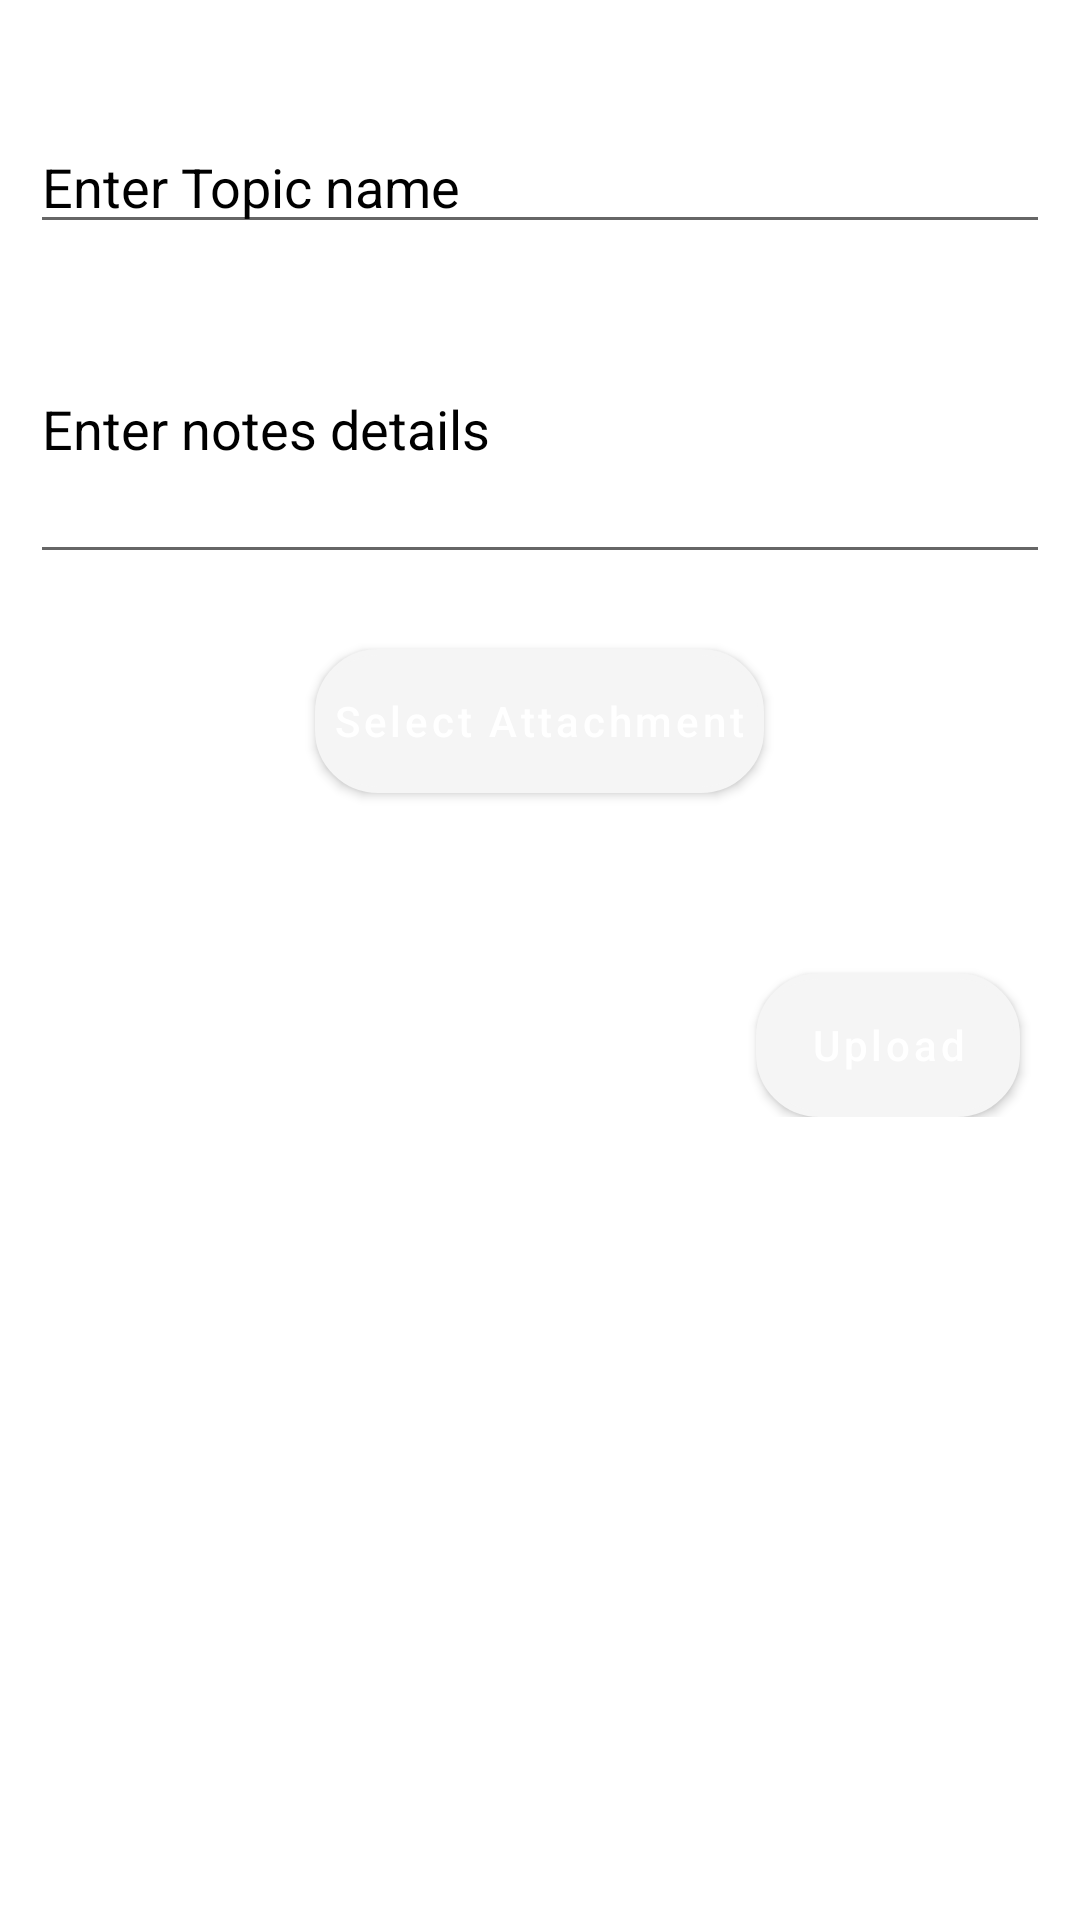

Produce the Android XML layout that renders to this screen, including the resource entries it uses.
<!-- AndroidManifest.xml: application theme Theme.NeristBuddy -->
<!-- res/layout/activity_upload_notes.xml -->
<?xml version="1.0" encoding="utf-8"?>
<ScrollView xmlns:android="http://schemas.android.com/apk/res/android"
    xmlns:app="http://schemas.android.com/apk/res-auto"
    xmlns:tools="http://schemas.android.com/tools"
    android:layout_width="match_parent"
    android:layout_height="match_parent"
    android:orientation="vertical"
    android:id="@+id/layoutScrollView"
    android:scrollbarStyle="insideOverlay"
    android:scrollbars="vertical"
    android:clickable="true"
    android:theme="@style/Theme.AppCompat.Light"
    android:focusable="true"
    tools:context=".activities.UploadNotesActivity">

    <RelativeLayout
        android:id="@+id/rlUpload"
        android:layout_width="match_parent"
        android:layout_height="wrap_content"
        android:isScrollContainer="true">


        <EditText
            android:id="@+id/etTopic"
            android:layout_width="match_parent"
            android:layout_height="wrap_content"
            android:layout_centerHorizontal="true"
            android:layout_marginHorizontal="10dp"
            android:layout_marginTop="40dp"
            android:focusable="true"
            android:hint="Enter Topic name"
            android:maxLines="1"
            android:textColorHint="@color/black" />

        <EditText
            android:id="@+id/etNotes"
            android:layout_width="match_parent"
            android:layout_height="100dp"
            android:layout_below="@+id/etTopic"
            android:layout_centerHorizontal="true"
            android:layout_margin="10dp"
            android:focusable="true"
            android:hint="Enter notes details"
            android:textColorHint="@color/black" />

        <ImageView

            android:id="@+id/imgNotes"
            android:layout_width="300dp"
            android:layout_height="400dp"
            android:layout_below="@+id/etNotes"
            android:layout_centerHorizontal="true"
            android:visibility="gone" />

        <androidx.cardview.widget.CardView
            android:id="@+id/pdfView"
            android:layout_width="match_parent"
            android:layout_height="wrap_content"
            android:layout_below="@id/imgNotes"
            android:layout_centerHorizontal="true"
            android:layout_marginHorizontal="30dp"
            android:elevation="2dp"
            android:visibility="gone"
            app:cardCornerRadius="4dp">

            <RelativeLayout
                android:layout_width="match_parent"
                android:layout_height="wrap_content"
                android:layout_margin="6dp">

                <TextView
                    android:id="@+id/pdfName"
                    android:layout_width="wrap_content"
                    android:layout_height="wrap_content"
                    android:layout_alignParentStart="true"
                    android:layout_centerVertical="true"
                    android:layout_marginHorizontal="10dp"
                    android:drawablePadding="4dp"
                    android:padding="6dp"
                    android:text="pdf name"
                    android:textSize="18sp"
                    android:textStyle="bold"
                    app:drawableStartCompat="@drawable/ic_pdf" />

            </RelativeLayout>
        </androidx.cardview.widget.CardView>

        <Button
            android:id="@+id/btnImageSelect"
            android:layout_width="wrap_content"
            android:layout_height="wrap_content"
            android:layout_below="@+id/pdfView"
            android:layout_centerHorizontal="true"
            android:layout_gravity="center_horizontal"
            android:layout_marginTop="15dp"
            android:layout_marginBottom="20dp"
            android:background="@drawable/btn_style"
            android:padding="6dp"
            android:text="Select Attachment"
            android:textAllCaps="false" />

        <Button
            android:id="@+id/btnUpload"
            android:layout_width="wrap_content"
            android:layout_height="wrap_content"
            android:layout_below="@+id/btnImageSelect"
            android:layout_alignParentEnd="true"
            android:layout_alignParentBottom="true"
            android:layout_gravity="center_horizontal"
            android:layout_margin="20dp"
            android:layout_marginBottom="10dp"
            android:background="@drawable/btn_style"
            android:text="Upload"
            android:textAllCaps="false" />
    </RelativeLayout>
</ScrollView>
<!-- resources referenced by this layout -->
<resources>
  <!-- drawable btn_style (drawable) -->
  <?xml version="1.0" encoding="utf-8"?>
  <shape xmlns:android="http://schemas.android.com/apk/res/android"
      android:shape="rectangle">
      <stroke
          android:width="2dp"
           />
      <corners android:radius="20dp"/>
      <solid
          android:color="#F1F8E9"/>
  </shape>
  <!-- drawable ic_pdf (drawable-anydpi) -->
  <vector xmlns:android="http://schemas.android.com/apk/res/android"
      android:width="24dp"
      android:height="24dp"
      android:viewportWidth="24"
      android:viewportHeight="24"
      android:tint="#F40F02"
      android:alpha="0.8">
    <path
        android:fillColor="@android:color/white"
        android:pathData="M20,2L8,2c-1.1,0 -2,0.9 -2,2v12c0,1.1 0.9,2 2,2h12c1.1,0 2,-0.9 2,-2L22,4c0,-1.1 -0.9,-2 -2,-2zM11.5,9.5c0,0.83 -0.67,1.5 -1.5,1.5L9,11v2L7.5,13L7.5,7L10,7c0.83,0 1.5,0.67 1.5,1.5v1zM16.5,11.5c0,0.83 -0.67,1.5 -1.5,1.5h-2.5L12.5,7L15,7c0.83,0 1.5,0.67 1.5,1.5v3zM20.5,8.5L19,8.5v1h1.5L20.5,11L19,11v2h-1.5L17.5,7h3v1.5zM9,9.5h1v-1L9,8.5v1zM4,6L2,6v14c0,1.1 0.9,2 2,2h14v-2L4,20L4,6zM14,11.5h1v-3h-1v3z"/>
  </vector>
  <style name="Theme.NeristBuddy" parent="Theme.MaterialComponents.DayNight.DarkActionBar">
          
          <item name="colorPrimary">@color/purple_500</item>
          <item name="colorPrimaryVariant">@color/purple_700</item>
          <item name="colorOnPrimary">@color/white</item>
          
          <item name="colorSecondary">@color/teal_200</item>
          <item name="colorSecondaryVariant">@color/teal_700</item>
          <item name="colorOnSecondary">@color/black</item>
          
          <item name="android:statusBarColor" tools:targetApi="l">?attr/colorPrimaryVariant</item>
          
      </style>
  <!-- not gathered from this repository: default colours our renderer supplied (Android Studio template values) -->
  <color name="purple_500">#FF6200EE</color>
  <color name="purple_700">#FF3700B3</color>
  <color name="teal_200">#FF03DAC5</color>
  <color name="teal_700">#FF018786</color>
  <color name="black">#FF000000</color>
  <color name="white">#FFFFFFFF</color>
</resources>
